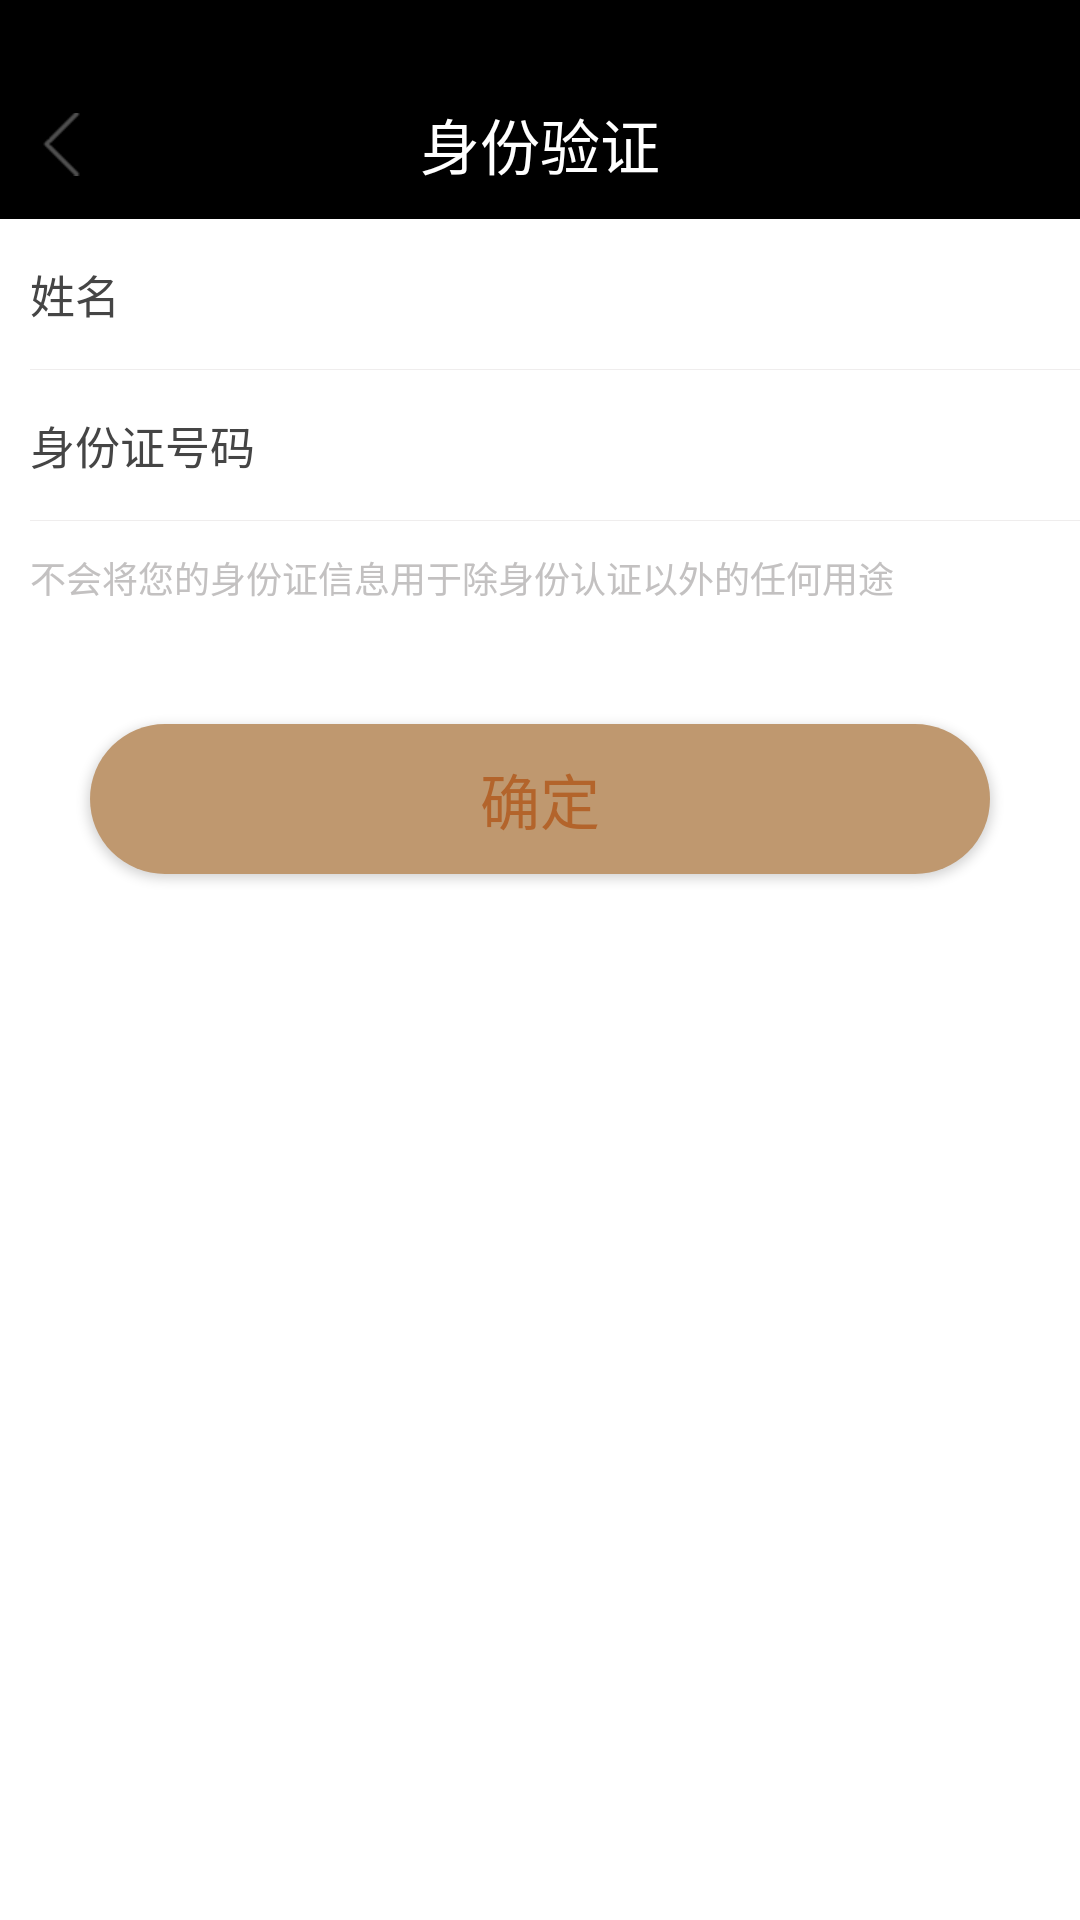

Here is an Android app screen rendered from its layout file. Give the layout XML and the strings, colors and styles it references.
<!-- AndroidManifest.xml: activity theme Theme.AppCompat.Light.NoActionBar -->
<!-- res/layout/activity_identity.xml -->
<?xml version="1.0" encoding="utf-8"?>
<LinearLayout xmlns:android="http://schemas.android.com/apk/res/android"
    xmlns:app="http://schemas.android.com/apk/res-auto"
    xmlns:tools="http://schemas.android.com/tools"
    android:layout_width="match_parent"
    android:layout_height="match_parent"
    android:orientation="vertical"
    tools:context="voc.cn.cnvoccoin.activity.IdentityActivity">
    <View
        android:fitsSystemWindows="true"
        android:background="@color/black"
        android:layout_width="match_parent"
        android:layout_height="23dp"/>
    <LinearLayout
        android:layout_width="match_parent"
        android:layout_height="match_parent"
        android:orientation="vertical">

        <LinearLayout
            android:layout_width="match_parent"
            android:layout_height="50dp"
            android:background="#000"
            android:orientation="horizontal">

            <FrameLayout
                android:layout_width="match_parent"
                android:layout_height="wrap_content"
                android:layout_gravity="center">

                <ImageView
                    android:id="@+id/identity_back"
                    android:layout_width="wrap_content"
                    android:layout_height="match_parent"
                    android:paddingLeft="10dp"
                    android:src="@mipmap/back" />

                <TextView
                    android:layout_width="match_parent"
                    android:layout_height="match_parent"
                    android:gravity="center"
                    android:text="@string/identity_Verification"
                    android:textColor="@color/white"
                    android:textSize="20sp" />
            </FrameLayout>
        </LinearLayout>

        <LinearLayout
            android:layout_width="match_parent"
            android:layout_height="match_parent"
            android:background="@color/white"
            android:orientation="vertical">

            <LinearLayout
                android:layout_width="match_parent"
                android:layout_height="wrap_content"
                android:gravity="center"
                android:orientation="horizontal">

                <TextView
                    android:layout_width="wrap_content"
                    android:layout_height="50dp"
                    android:layout_marginLeft="10dp"
                    android:layout_marginRight="15dp"
                    android:gravity="center"
                    android:text="@string/identity_name"
                    android:textColor="@color/color_454545"
                    android:textSize="15dp" />

                <View
                    android:layout_width="45dp"
                    android:layout_height="0.1dp" />

                <EditText
                    android:id="@+id/identity_name"
                    android:layout_width="match_parent"
                    android:layout_height="wrap_content"
                    android:background="@null"
                    android:textSize="12dp" />
            </LinearLayout>

            <View
                android:layout_width="match_parent"
                android:layout_height="0.2dp"
                android:layout_marginLeft="10dp"
                android:background="@color/qlColorDivider" />

            <LinearLayout
                android:layout_width="match_parent"
                android:layout_height="wrap_content"
                android:orientation="horizontal">

                <TextView
                    android:layout_width="wrap_content"
                    android:layout_height="50dp"
                    android:layout_marginLeft="10dp"
                    android:layout_marginRight="15dp"
                    android:gravity="center"
                    android:text="@string/identity_number"
                    android:textColor="@color/color_454545"
                    android:textSize="15dp" />

                <EditText
                    android:id="@+id/identity_number"
                    android:layout_width="match_parent"
                    android:layout_height="wrap_content"
                    android:background="@null"
                    android:maxLength="42"
                    android:textSize="12dp" />
            </LinearLayout>

            <View
                android:layout_width="match_parent"
                android:layout_height="0.2dp"
                android:layout_marginBottom="10dp"
                android:layout_marginLeft="10dp"
                android:background="@color/qlColorDivider" />
            <TextView
                android:layout_width="wrap_content"
                android:layout_height="wrap_content"
                android:layout_marginBottom="40dp"
                android:gravity="center"
                android:textSize="12dp"
                android:layout_marginLeft="10dp"
                android:text="@string/identity_content"
                android:textColor="@color/color_FFC3C1C1" />

            <Button
                android:id="@+id/identity_confirm"
                android:layout_width="match_parent"
                android:layout_height="50dp"
                android:layout_marginLeft="30dp"
                android:layout_marginRight="30dp"
                android:background="@drawable/bg_task_butt"
                android:text="@string/sure"
                android:textColor="@color/color_b3642b"
                android:textSize="20dp" />

        </LinearLayout>
    </LinearLayout>
</LinearLayout>
<!-- resources referenced by this layout -->
<resources>
  <color name="black">#000</color>
  <color name="color_454545">#454545</color>
  <color name="color_FFC3C1C1">#c3c1c1</color>
  <color name="color_b3642b">#B3642B</color>
  <color name="qlColorDivider">#efeded</color>
  <color name="white">#fff</color>
  <!-- drawable bg_task_butt (drawable) -->
  <?xml version="1.0" encoding="utf-8"?>
  <shape xmlns:android="http://schemas.android.com/apk/res/android"
  
      >
      <corners android:radius="100dp"/>
      <solid android:color="@color/color_BF986F"/>
      <size android:width="100dp"
          android:height="15dp"/>
  
  </shape>
  <!-- mipmap back: png bitmap (mipmap-xhdpi, 1924 bytes) -->
  <string name="identity_Verification">身份验证</string>
  <string name="identity_content">不会将您的身份证信息用于除身份认证以外的任何用途</string>
  <string name="identity_name">姓名</string>
  <string name="identity_number">身份证号码</string>
  <string name="sure">确定</string>
  <color name="color_BF986F">#BF986F</color>
</resources>
